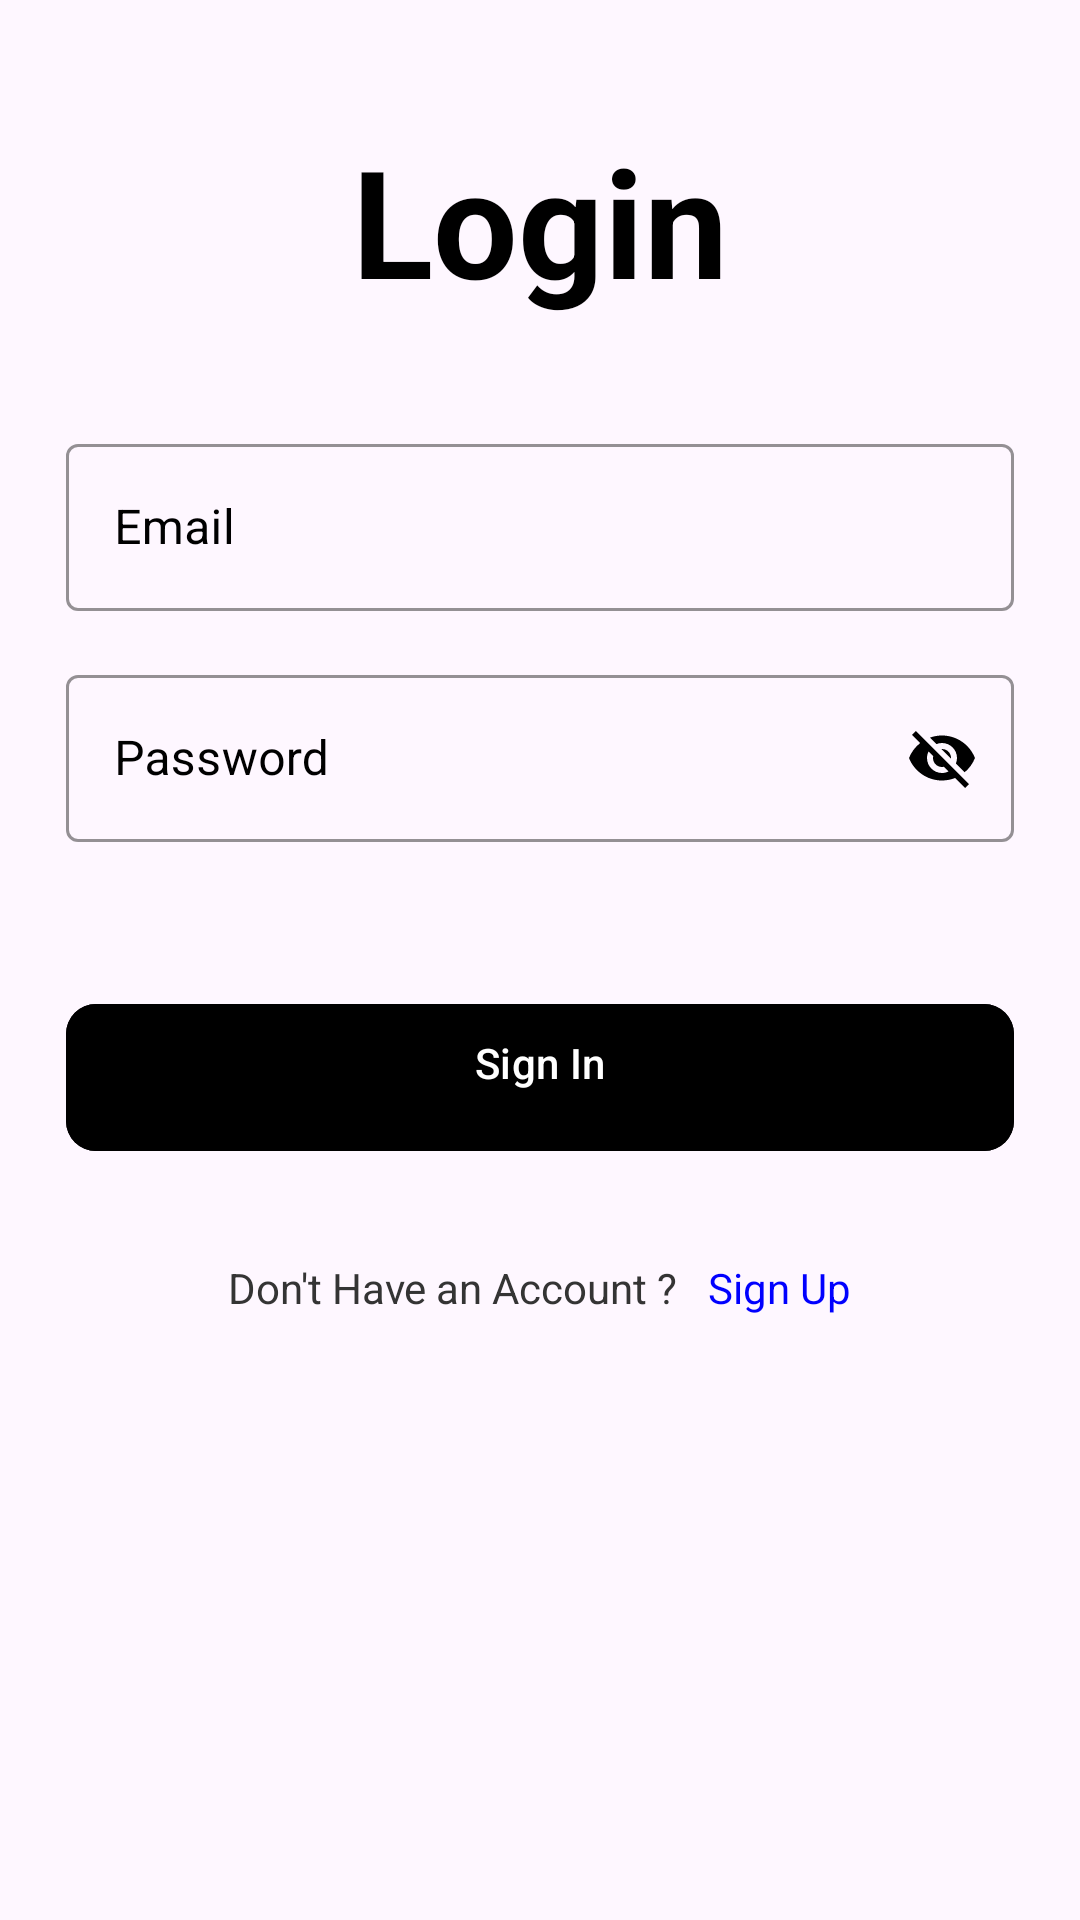

Android layout source for this screen:
<!-- AndroidManifest.xml: application theme Theme.OfferingHands -->
<!-- res/layout/activity_login.xml -->
<?xml version="1.0" encoding="utf-8"?>
<ScrollView xmlns:android="http://schemas.android.com/apk/res/android"
    xmlns:app="http://schemas.android.com/apk/res-auto"
    xmlns:tools="http://schemas.android.com/tools"
    android:layout_width="match_parent"
    android:layout_height="match_parent"
    android:background="@drawable/login_bg"
    android:scrollbars="none"
    tools:context=".LoginActivity">



    <LinearLayout
        android:layout_width="match_parent"
        android:layout_height="wrap_content"
        android:layout_marginStart="22dp"
        android:layout_marginEnd="22dp"
        android:orientation="vertical">



        <TextView
            android:layout_width="match_parent"
            android:layout_height="wrap_content"
            android:layout_marginTop="40dp"
            android:textStyle="bold"
            android:text="Login"
            android:textAlignment="center"
            android:textColor="@color/black"
            android:textSize="50sp" />


        <com.google.android.material.textfield.TextInputLayout
            style="@style/Widget.MaterialComponents.TextInputLayout.OutlinedBox"
            android:layout_width="match_parent"
            android:layout_height="wrap_content"
            android:layout_marginTop="36dp"
            android:hint="Email"
            android:textColorHint="@color/black"
            app:boxStrokeColor="@color/black">

            <com.google.android.material.textfield.TextInputEditText
                android:id="@+id/edtSignInEmail"
                android:layout_width="match_parent"
                android:layout_height="wrap_content"

                android:inputType="textEmailAddress"
                android:singleLine="true"
                android:textColor="@color/black" />

        </com.google.android.material.textfield.TextInputLayout>

        <com.google.android.material.textfield.TextInputLayout
            style="@style/Widget.MaterialComponents.TextInputLayout.OutlinedBox"
            android:layout_width="match_parent"
            android:layout_height="wrap_content"
            android:layout_marginTop="16dp"
            android:hint="Password"
            android:textColorHint="@color/black"
            app:boxStrokeColor="@color/black"
            app:passwordToggleTint="@color/black"
            app:passwordToggleEnabled="true">

            <com.google.android.material.textfield.TextInputEditText
                android:id="@+id/edtSignInPassword"
                android:layout_width="match_parent"
                android:layout_height="wrap_content"

                android:inputType="textEmailAddress"
                android:singleLine="true"
                android:textColor="@color/black" />

        </com.google.android.material.textfield.TextInputLayout>

        <FrameLayout
            android:layout_width="match_parent"
            android:layout_height="wrap_content"
            android:layout_marginTop="50dp">

            <ProgressBar
                android:id="@+id/signInProgressBar"
                android:layout_width="50dp"
                android:layout_height="50dp"
                android:layout_gravity="center_horizontal"
                android:visibility="invisible" />

            <com.google.android.material.button.MaterialButton
                android:id="@+id/btnSignIn"
                android:layout_width="match_parent"
                android:layout_height="wrap_content"
                android:backgroundTint="@color/black"
                android:textColor="@color/white"
                android:paddingStart="20dp"
                android:paddingTop="10dp"
                android:paddingEnd="20dp"
                android:paddingBottom="20dp"
                android:text="Sign In"
                app:cornerRadius="10dp" />

        </FrameLayout>

        <LinearLayout
            android:layout_width="match_parent"
            android:layout_height="wrap_content"
            android:layout_marginTop="32dp"
            android:gravity="center"
            android:orientation="horizontal">

            <TextView
                android:layout_width="wrap_content"
                android:layout_height="wrap_content"
                android:text="Don't Have an Account ?"
                android:textColor="#343434"
                android:textSize="14sp" />

            <TextView
                android:id="@+id/txtSignUp"
                android:layout_width="wrap_content"
                android:layout_height="wrap_content"
                android:layout_marginStart="10dp"

                android:text="Sign Up"
                android:textColor="#0000FF"
                android:textSize="14sp" />

        </LinearLayout>

    </LinearLayout>

</ScrollView>
<!-- resources referenced by this layout -->
<resources>
  <color name="black">#FF000000</color>
  <color name="white">#FFFFFFFF</color>
  <style name="Theme.OfferingHands" parent="Base.Theme.OfferingHands" />
  <style name="Base.Theme.OfferingHands" parent="Theme.Material3.DayNight.NoActionBar">
          
          
      </style>
</resources>
